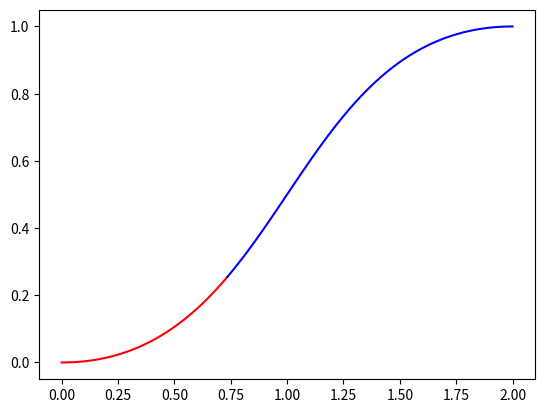

Write Python code to recreate this figure.
# License: CC0
# https://puzzleandy.com

# pip install matplotlib
# pip install numpy

from matplotlib import pyplot as plt
import numpy as np
import sys

def lerp(a, b, t):
	return (1 - t) * a + t * b

class Bez:

	def __init__(self, pts):
		self.pts = pts

	def de_casteljau(self, t):
		pts = np.copy(self.pts)
		for i in range(0, len(pts)):
			for j in range(0, len(pts) - 1 - i):
				pts[j] = lerp(pts[j], pts[j + 1], t)
		return pts[0]

	def split(self, t):
		left = np.empty((len(self.pts), 2), np.float32)
		right = np.empty((len(self.pts), 2), np.float32)
		pts = np.copy(self.pts)
		for i in range(0, len(pts)):
			for j in range(0, len(pts) - 1 - i):
				if j == 0:
					left[i] = pts[j]
				if j == len(pts) - 1 - i - 1:
					right[i] = pts[j + 1]
				pts[j] = lerp(pts[j], pts[j + 1], t)
		left[-1] = pts[0]
		right[-1] = pts[0]
		return Bez(left), Bez(right)

bez = Bez(np.array([(0, 0), (1, 0), (1, 1), (2, 1)], np.float32))

plt.clf()
pts = []
for t in np.linspace(0, 1, 100):
	pts.append(bez.de_casteljau(t))
x, y = zip(*pts)
plt.plot(x, y)
plt.savefig('de_casteljau.png')

plt.clf()
left, right = bez.split(0.33)
pts = []
for t in np.linspace(0, 1, 100):
	pts.append(left.de_casteljau(t))
x, y = zip(*pts)
plt.plot(x, y, color='red')
pts = []
for t in np.linspace(0, 1, 100):
	pts.append(right.de_casteljau(t))
x, y = zip(*pts)
plt.plot(x, y, color='blue')
plt.savefig('split.png')